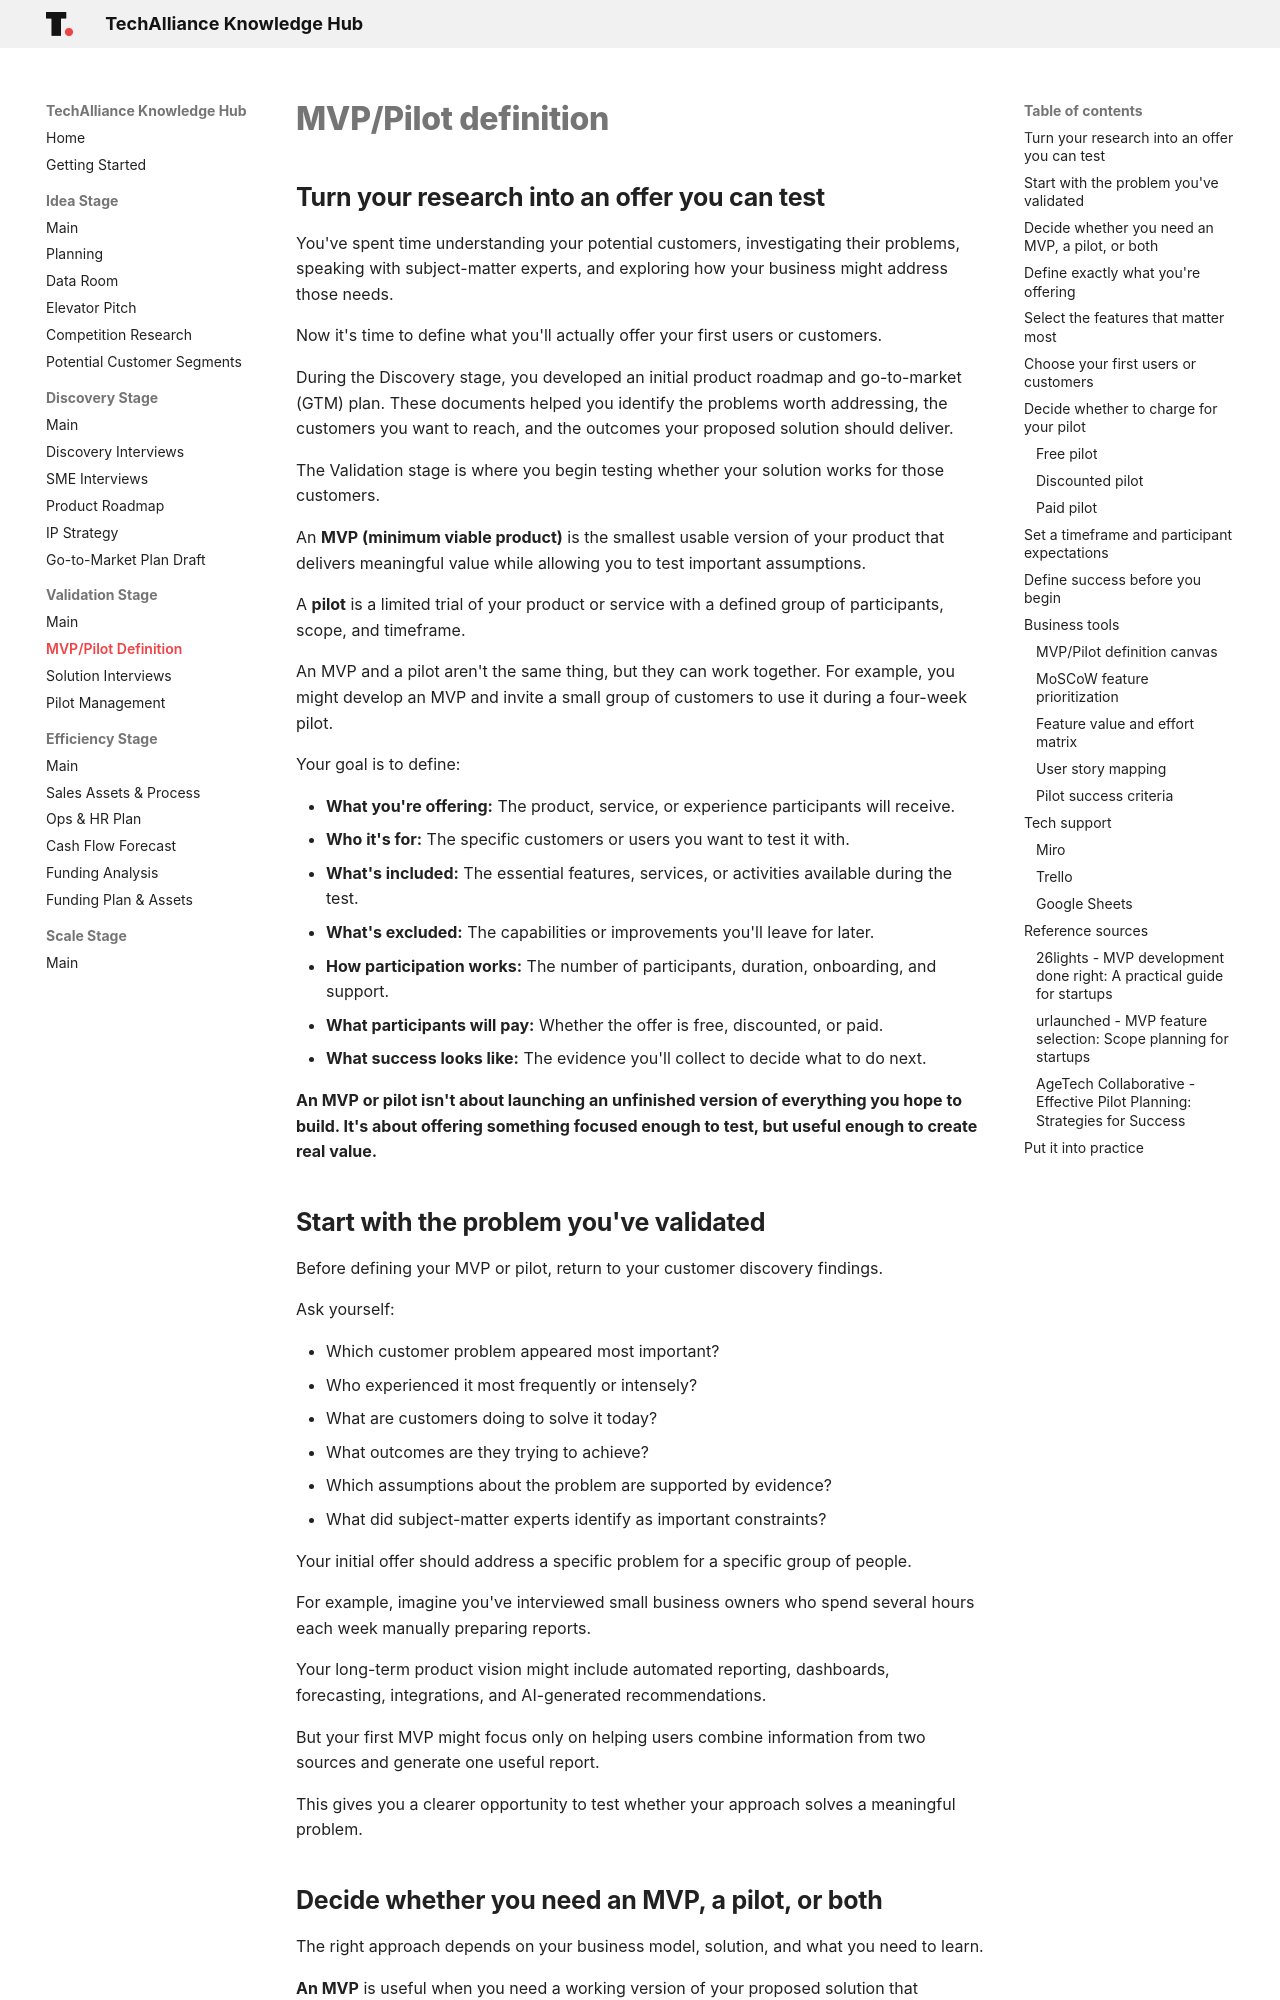

repository: techallianceswo/knowledge-hub · page: validation/pilot-plan/index.html · generator: mkdocs

# MVP/Pilot definition

## Turn your research into an offer you can test

You've spent time understanding your potential customers, investigating their problems, speaking with subject-matter experts, and exploring how your business might address those needs.

Now it's time to define what you'll actually offer your first users or customers.

During the Discovery stage, you developed an initial product roadmap and go-to-market (GTM) plan. These documents helped you identify the problems worth addressing, the customers you want to reach, and the outcomes your proposed solution should deliver.

The Validation stage is where you begin testing whether your solution works for those customers.

An **MVP (minimum viable product)** is the smallest usable version of your product that delivers meaningful value while allowing you to test important assumptions.

A **pilot** is a limited trial of your product or service with a defined group of participants, scope, and timeframe.

An MVP and a pilot aren't the same thing, but they can work together. For example, you might develop an MVP and invite a small group of customers to use it during a four-week pilot.

Your goal is to define:

- **What you're offering:** The product, service, or experience participants will receive.
- **Who it's for:** The specific customers or users you want to test it with.
- **What's included:** The essential features, services, or activities available during the test.
- **What's excluded:** The capabilities or improvements you'll leave for later.
- **How participation works:** The number of participants, duration, onboarding, and support.
- **What participants will pay:** Whether the offer is free, discounted, or paid.
- **What success looks like:** The evidence you'll collect to decide what to do next.

**An MVP or pilot isn't about launching an unfinished version of everything you hope to build. It's about offering something focused enough to test, but useful enough to create real value.**
